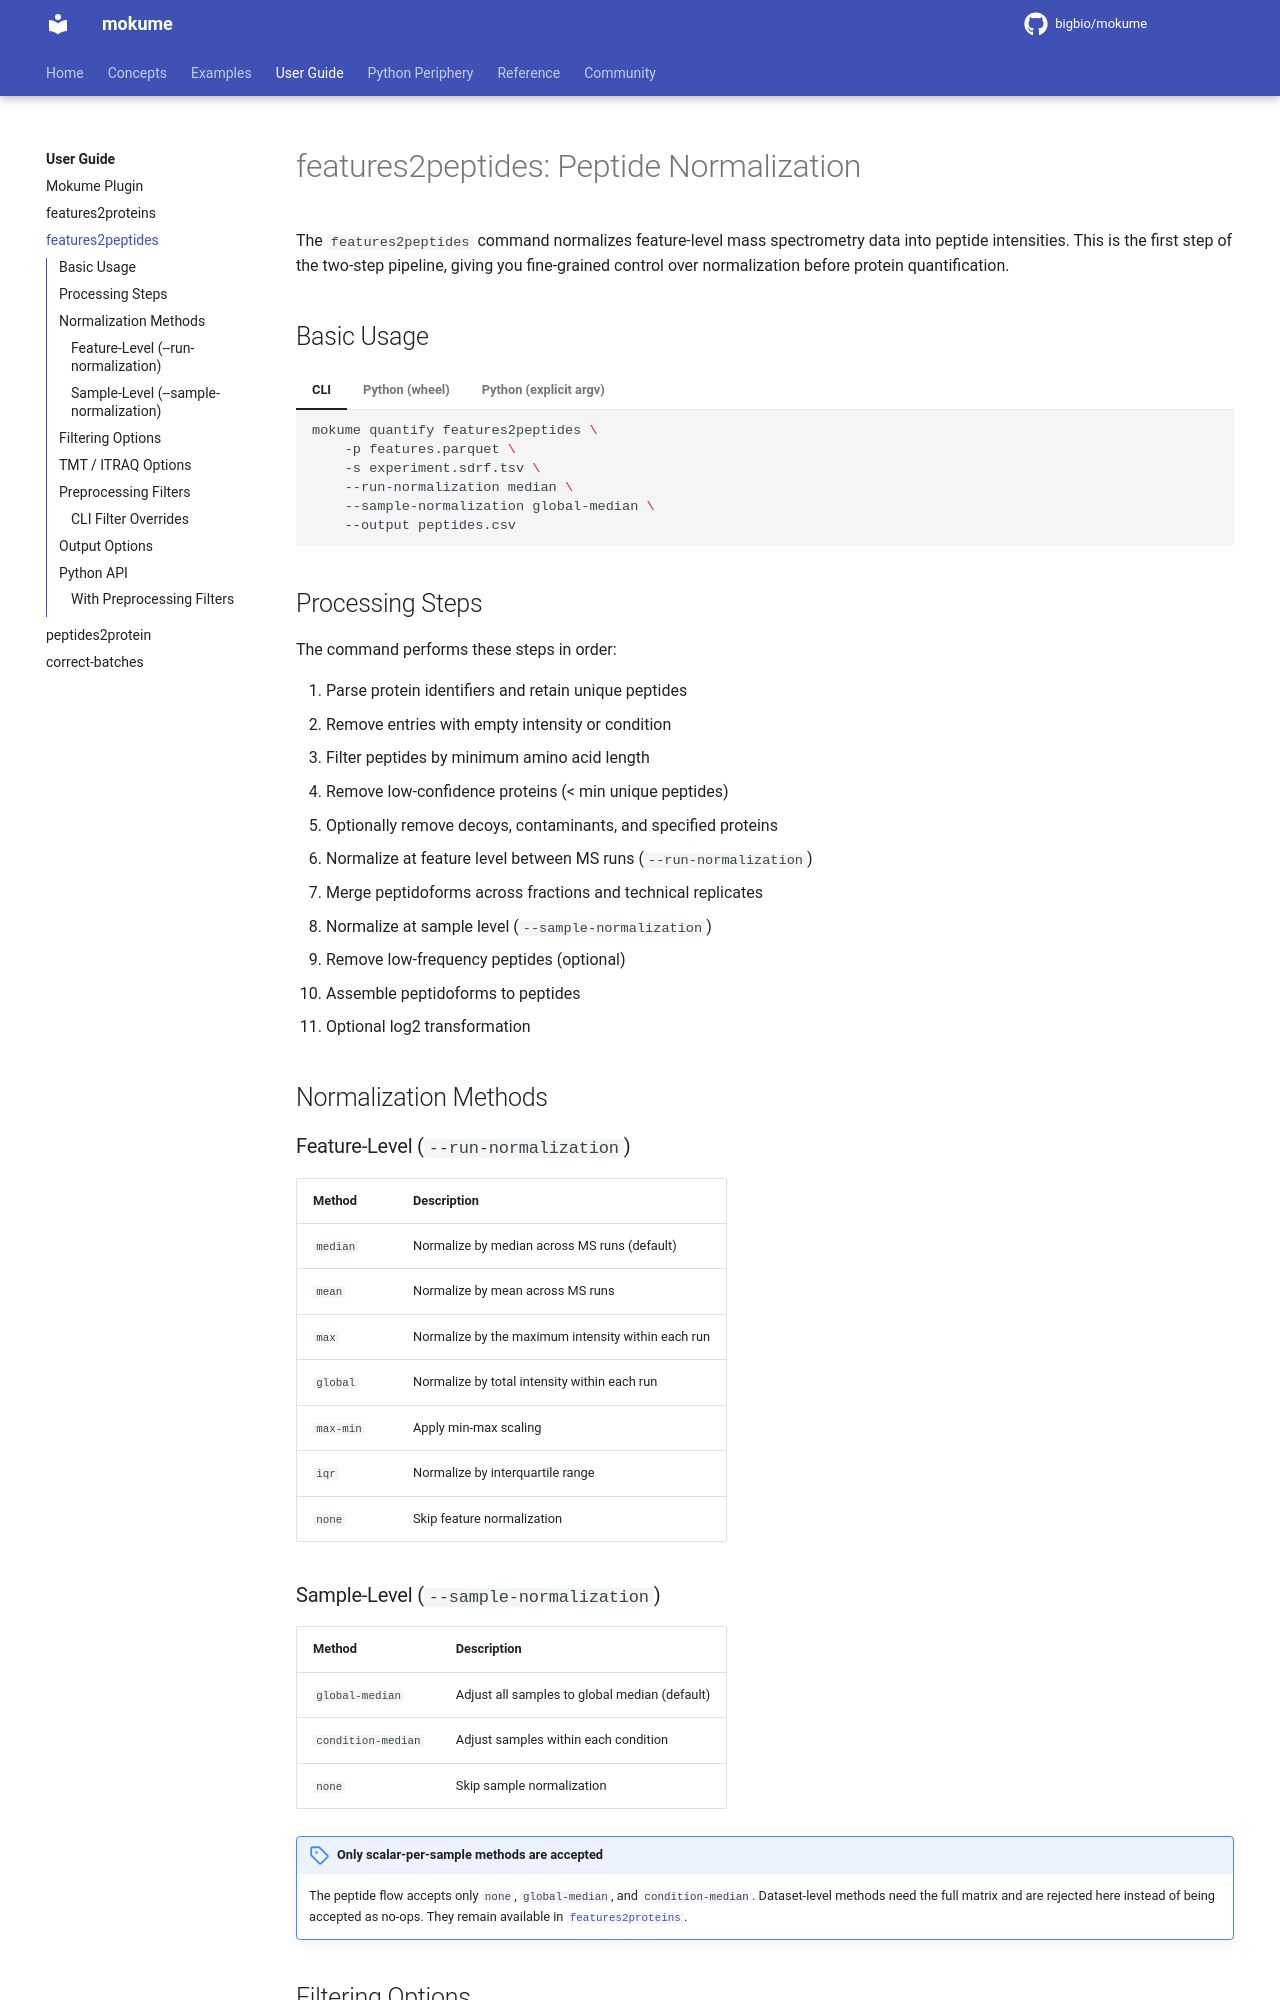

repository: bigbio/mokume · page: user-guide/features2peptides/index.html · generator: mkdocs

# features2peptides: Peptide Normalization

The `features2peptides` command normalizes feature-level mass spectrometry data into peptide intensities. This is the first step of the two-step pipeline, giving you fine-grained control over normalization before protein quantification.

## Basic Usage

=== "CLI"

    ```bash
    mokume quantify features2peptides \
        -p features.parquet \
        -s experiment.sdrf.tsv \
        --run-normalization median \
        --sample-normalization global-median \
        --output peptides.csv
    ```

=== "Python (wheel)"

    The wheel wrapper validates documented keyword arguments, maps them to the
    command's exact CLI flags, and runs the same kernel in-process:

    ```python
    import mokume

    mokume.features2peptides(
        parquet="features.parquet",
        sdrf="experiment.sdrf.tsv",
        run_normalization="median",
        sample_normalization="global-median",
        output="peptides.csv",
    )
    ```

=== "Python (explicit argv)"

    ```python
    import mokume

    mokume.run([
        "quantify",
        "features2peptides",
        "--parquet", "features.parquet",
        "--sdrf", "experiment.sdrf.tsv",
        "--run-normalization", "median",
        "--sample-normalization", "global-median",
        "--output", "peptides.csv",
    ])
    ```

## Processing Steps

The command performs these steps in order:

1. Parse protein identifiers and retain unique peptides
2. Remove entries with empty intensity or condition
3. Filter peptides by minimum amino acid length
4. Remove low-confidence proteins (< min unique peptides)
5. Optionally remove decoys, contaminants, and specified proteins
6. Normalize at feature level between MS runs (`--run-normalization`)
7. Merge peptidoforms across fractions and technical replicates
8. Normalize at sample level (`--sample-normalization`)
9. Remove low-frequency peptides (optional)
10. Assemble peptidoforms to peptides
11. Optional log2 transformation

## Normalization Methods

### Feature-Level (`--run-normalization`)

| Method | Description |
|--------|-------------|
| `median` | Normalize by median across MS runs (default) |
| `mean` | Normalize by mean across MS runs |
| `max` | Normalize by the maximum intensity within each run |
| `global` | Normalize by total intensity within each run |
| `max-min` | Apply min-max scaling |
| `iqr` | Normalize by interquartile range |
| `none` | Skip feature normalization |

### Sample-Level (`--sample-normalization`)

| Method | Description |
|--------|-------------|
| `global-median` | Adjust all samples to global median (default) |
| `condition-median` | Adjust samples within each condition |
| `none` | Skip sample normalization |

!!! note "Only scalar-per-sample methods are accepted"
    The peptide flow accepts only `none`, `global-median`, and
    `condition-median`. Dataset-level methods need the full matrix and are
    rejected here instead of being accepted as no-ops. They remain available
    in [`features2proteins`](features2proteins.md#normalization-options).
